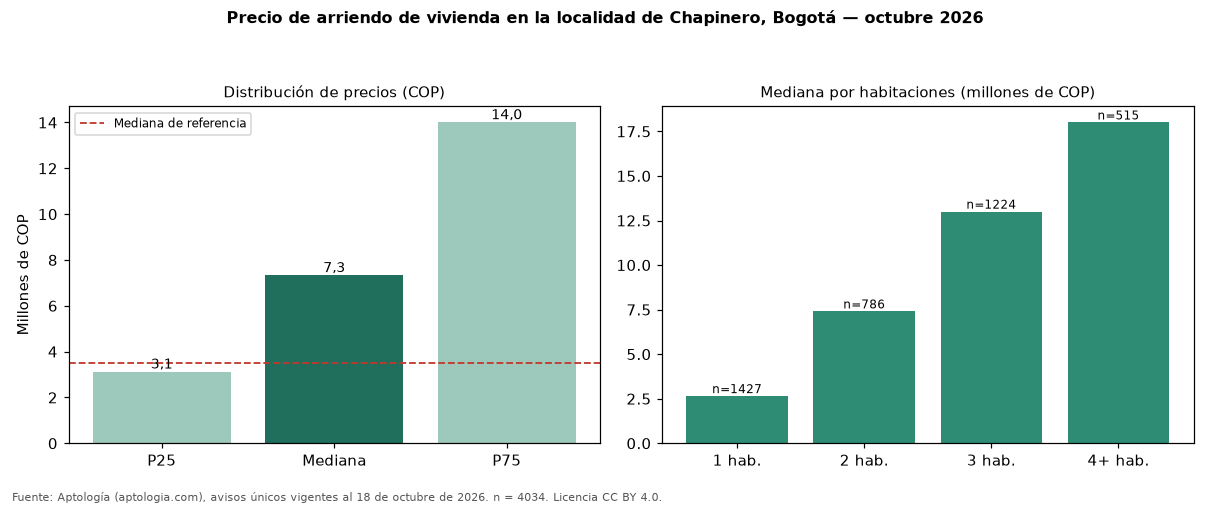

Data behind this chart, as committed beside it:
seccion, metrica, valor_cop, n
precio, p25, 3117975, 4034
precio, mediana, 7327000, 4034
precio, p75, 14000000, 4034
cop_por_m2, p25, 49689, 4034
cop_por_m2, mediana, 62813, 4034
cop_por_m2, p75, 80000, 4034
area, area_mediana_m2, 115.0, 4034
habitaciones, 1, 2650000, 1427
habitaciones, 2, 7400000, 786
habitaciones, 3, 13000000, 1224
habitaciones, 4+, 18000000, 515
administracion, mediana, 1400000, 2310
estrato, moda, 6, 
parqueadero, porcentaje_con_parqueadero, 79.7, 4034
referencia, mediana_referencia, 3495000, 19947
referencia, mediana_cop_por_m2_referencia, 48571, 19947
